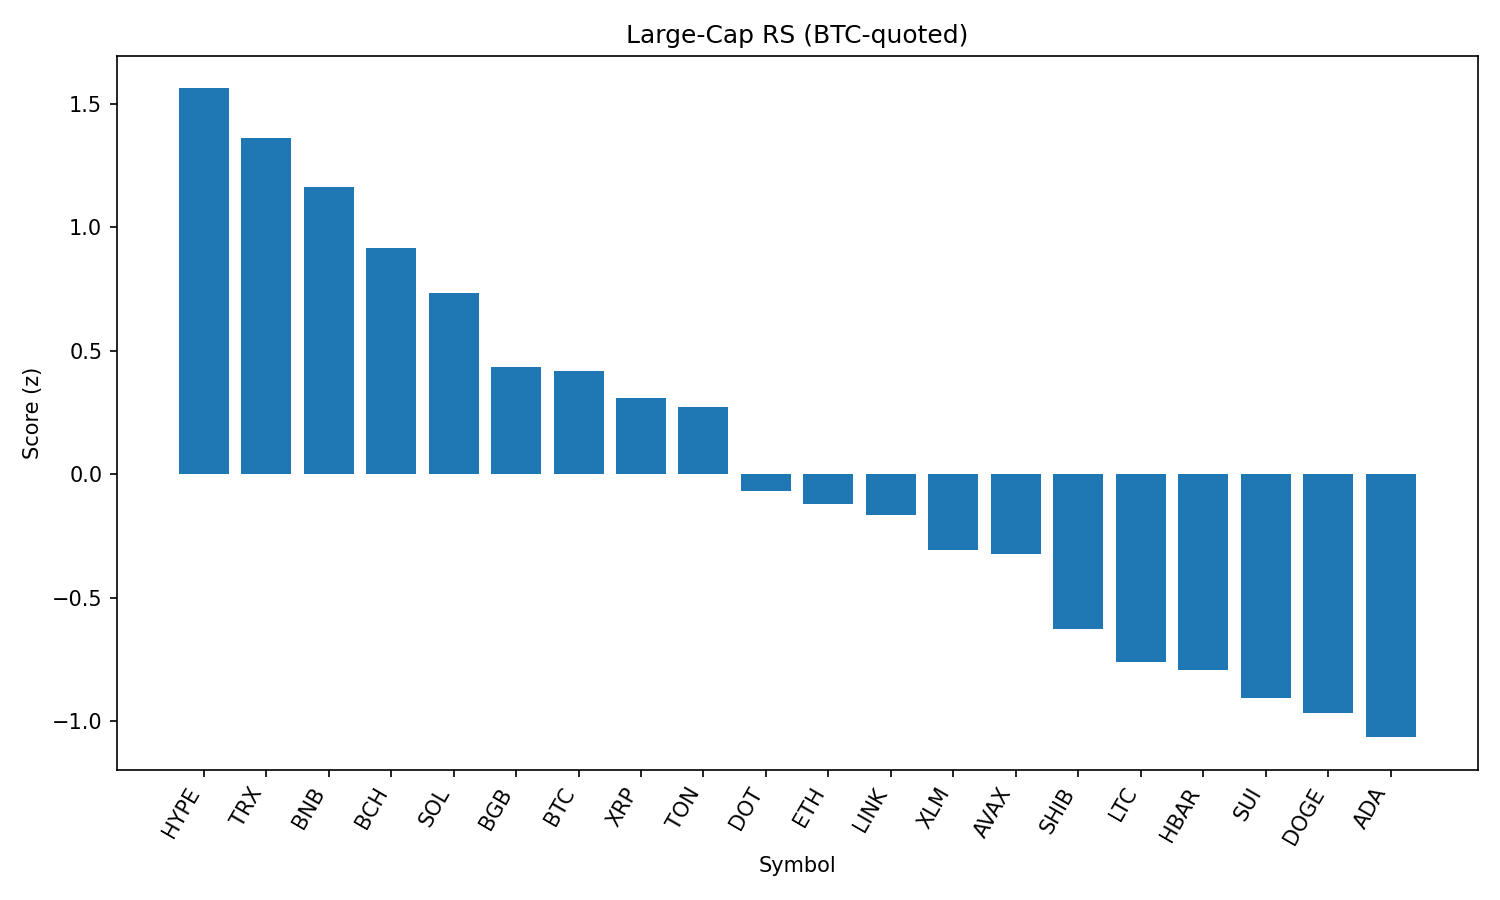

The file beside this chart, header and first rows:
rank, name, symbol, price_btc, price_usd, pct_1h_btc, pct_24h_btc, pct_7d_btc, market_cap_rank, market_cap_usd, volume_usd, score
1, Hyperliquid, HYPE, 0.0004055, 45.5, 0.08185, 4.162, 2.365, 15, 15218430337, 309775313, 1.562
2, TRON, TRX, 3.19e-06, 0.3584, 0.3343, 1.597, 6.213, 10, 33967897571, 1164052156, 1.363
3, BNB, BNB, 0.007738, 868.3, 0.2883, 0.926, 6.472, 5, 121065766656, 1892592262, 1.165
4, Bitcoin Cash, BCH, 0.005168, 580, 0.305, 0.2612, 4.194, 21, 11583012339, 216842778, 0.918
5, Solana, SOL, 0.001811, 203.1, -0.4742, 1.488, 10.98, 6, 109864381912, 10673400201, 0.7343
6, Bitget Token, BGB, 4.115e-05, 4.62, -0.1658, 0.3741, 3.499, 36, 5265988654, 165022829, 0.4334
7, Bitcoin, BTC, 1.0, 112215, 0.0, 0.0, 0.0, 1, 2244910490011, 39030198633, 0.4172
8, XRP, XRP, 2.665e-05, 2.99, -0.2576, 0.6165, 1.109, 3, 178686574263, 6237953632, 0.3086
9, Toncoin, TON, 2.914e-05, 3.27, 0.1763, -0.5949, -2.888, 27, 8425179542, 182576607, 0.272
10, Polkadot, DOT, 3.616e-05, 4.06, -0.2807, -1.319, 4.213, 33, 6181561486, 392503841, -0.0657
11, Ethereum, ETH, 0.04177, 4683, -0.9752, 0.3314, 8.823, 2, 568730646466, 40816208565, -0.1196
12, Chainlink, LINK, 0.0002268, 25.45, -0.5725, -0.4172, 3.72, 13, 17322258814, 1669535740, -0.1631
13, Stellar, XLM, 3.59e-06, 0.4027, -0.4541, -0.6433, -1.076, 19, 12689067325, 314019444, -0.3066
14, Avalanche, AVAX, 0.0002255, 25.3, -0.7703, -0.5294, 5.412, 22, 10693591464, 897032323, -0.3217
15, Shiba Inu, SHIB, 1.13822e-10, 1.277e-05, -0.7893, -1.115, 2.169, 29, 7534070006, 297437278, -0.625
16, Litecoin, LTC, 0.001037, 116.4, -0.7286, -1.671, 0.7244, 25, 8915396786, 729321399, -0.7598
17, Hedera, HBAR, 2.17e-06, 0.2439, -0.9406, -0.9585, 1.013, 23, 10365004738, 330724120, -0.7915
18, Sui, SUI, 3.217e-05, 3.61, -1.05, -0.7022, -0.5438, 18, 12730785670, 1537160479, -0.9053
19, Dogecoin, DOGE, 2.03e-06, 0.2275, -0.9885, -1.448, 0.7473, 9, 34493024043, 3171353544, -0.9653
20, Cardano, ADA, 7.95e-06, 0.8924, -1.268, -0.07328, -2.647, 11, 32658626750, 2401839463, -1.064
21, Uniswap, UNI, 9.567e-05, 10.73, -0.7806, -3.081, 1.048, 31, 6455217191, 469413348, -1.143
